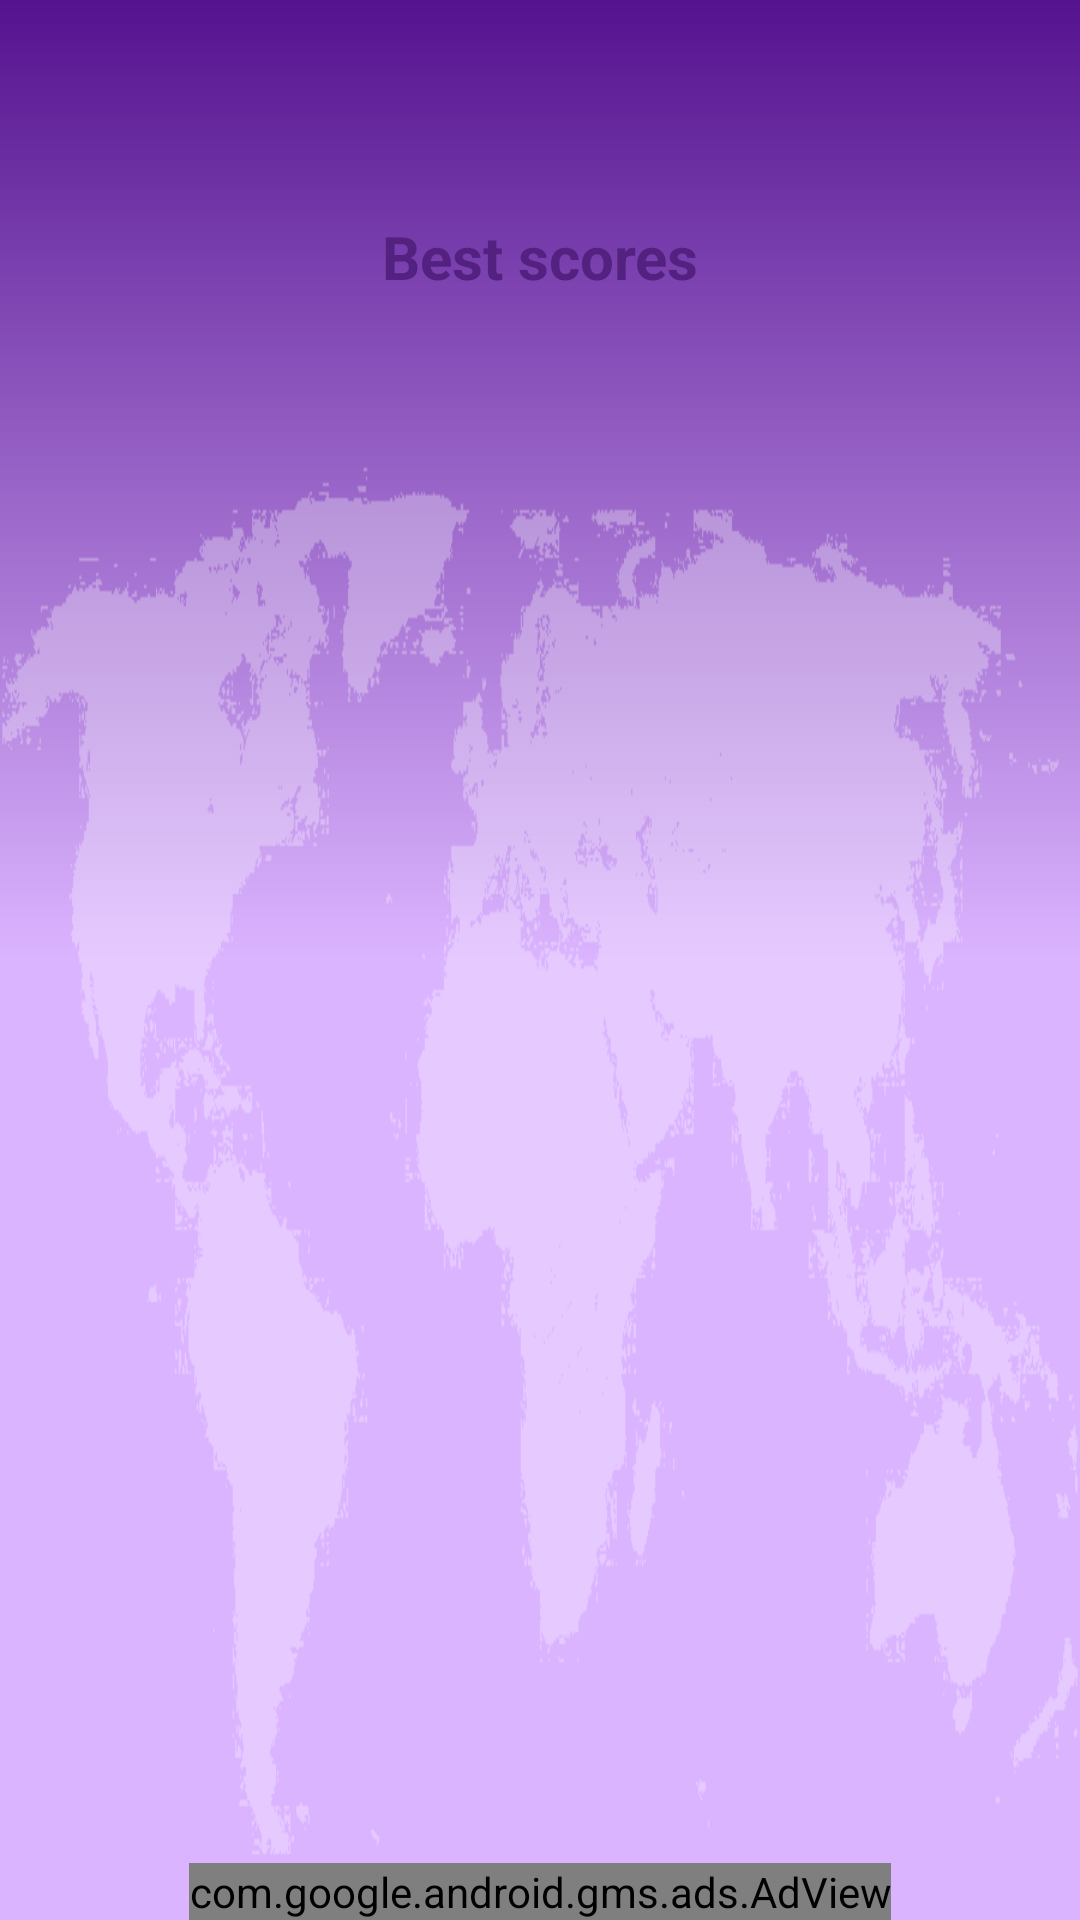

Layout XML and referenced resources for this Android screen:
<!-- AndroidManifest.xml: application theme AppTheme -->
<!-- res/layout/ranking_fragment.xml -->
<?xml version="1.0" encoding="utf-8"?>
<androidx.constraintlayout.widget.ConstraintLayout
    xmlns:android="http://schemas.android.com/apk/res/android"
    xmlns:app="http://schemas.android.com/apk/res-auto"
    xmlns:tools="http://schemas.android.com/tools"
    android:layout_width="match_parent"
    android:layout_height="match_parent"
    tools:context=".ui.ranking.RankingFragment">

    <androidx.cardview.widget.CardView
        android:id="@+id/cardScore"
        android:layout_width="match_parent"
        android:layout_height="0dp"
        android:layout_marginTop="60dp"
        android:layout_marginStart="12dp"
        android:layout_marginEnd="12dp"
        app:layout_constraintTop_toTopOf="parent"
        app:layout_constraintStart_toStartOf="parent"
        app:layout_constraintEnd_toEndOf="parent"
        app:layout_constraintBottom_toTopOf="@+id/adViewRanking"
        app:cardCornerRadius="16dp"
        app:cardBackgroundColor="@android:color/transparent"
        app:cardElevation="0dp">

        <ImageView
            android:layout_width="match_parent"
            android:layout_height="match_parent"
            android:src="@drawable/dialog_background"
            android:scaleType="centerCrop"
            android:contentDescription="@string/score_image_background" />

        <TextView
            android:id="@+id/textDescription"
            android:layout_width="match_parent"
            android:layout_height="wrap_content"
            android:text="@string/best_points"
            android:textAppearance="@style/Bold.TextColor.Large"
            android:gravity="center"
            android:layout_marginTop="12dp"
            app:layout_constraintTop_toTopOf="parent"
            app:layout_constraintStart_toStartOf="parent"
            app:layout_constraintEnd_toEndOf="parent" />

        <androidx.recyclerview.widget.RecyclerView
            android:id="@+id/recyclerviewRanking"
            android:layout_width="match_parent"
            android:layout_height="wrap_content"
            android:layout_marginTop="60dp"
            android:orientation="vertical"
            app:layoutManager="androidx.recyclerview.widget.GridLayoutManager"
            tools:listitem="@layout/item_ranking_user" />

    </androidx.cardview.widget.CardView>


    <ImageView
        android:id="@+id/imagenLoading"
        android:layout_width="0dp"
        android:layout_height="60dp"
        tools:src="@drawable/world_loading"
        android:layout_gravity="center"
        android:translationZ="2dp"
        app:layout_constraintTop_toTopOf="parent"
        app:layout_constraintBottom_toBottomOf="parent"
        app:layout_constraintStart_toStartOf="parent"
        app:layout_constraintEnd_toEndOf="parent"
        android:contentDescription="@string/loading_image" />

    <com.google.android.gms.ads.AdView
        xmlns:ads="http://schemas.android.com/apk/res-auto"
        android:id="@+id/adViewRanking"
        android:layout_width="wrap_content"
        android:layout_height="wrap_content"
        ads:adSize="FULL_BANNER"
        ads:adUnitId="@string/admob_banner_test_id"
        app:layout_constraintBottom_toBottomOf="parent"
        app:layout_constraintStart_toStartOf="parent"
        app:layout_constraintEnd_toEndOf="parent" />
</androidx.constraintlayout.widget.ConstraintLayout>
<!-- resources referenced by this layout -->
<resources>
  <string name="best_points">Best scores</string>
  <string name="loading_image">loading</string>
  <string name="score_image_background">background</string>
  <style name="Bold.TextColor.Large">
          <item name="android:textSize">@dimen/large</item>
      </style>
  <style name="AppTheme" parent="Theme.AppCompat.Light.DarkActionBar">
          <item name="colorPrimary">@color/colorPrimary</item>
          <item name="colorPrimaryDark">@color/colorPrimaryDark</item>
          <item name="colorAccent">@color/colorAccent</item>
          <item name="windowNoTitle">true</item>
          <item name="android:windowDrawsSystemBarBackgrounds">false</item>
          <item name="android:statusBarColor">@android:color/transparent</item>
          <item name="android:windowBackground">@drawable/background</item>
          <item name="android:windowAnimationStyle">@style/ActivityAnimation</item>
          <item name="android:buttonStyle">@style/whiteButton</item>
      </style>
  <dimen name="large">20sp</dimen>
  <color name="colorPrimary">#7C3925</color>
  <color name="colorPrimaryDark">#512618</color>
  <color name="colorAccent">#3F51B5</color>
  <!-- drawable background (drawable) -->
  <?xml version="1.0" encoding="utf-8"?>
  <layer-list xmlns:android="http://schemas.android.com/apk/res/android" >
  
      <item
          android:drawable="@drawable/gradient"
          android:gravity="fill"/>
  
      <item
          android:gravity="bottom"
          android:drawable="@drawable/world" />
  
  </layer-list>
  <style name="ActivityAnimation" parent="@android:style/Animation.Activity">
          <item name="android:activityOpenEnterAnimation">@anim/slide_in_right</item>
          <item name="android:activityCloseExitAnimation">@anim/slide_out_right</item>
      </style>
  <style name="whiteButton" parent="Bold.TextColor.Medium">
          <item name="android:background">@drawable/selector_with_radius_button</item>
          <item name="android:textAlignment">center</item>
          <item name="android:gravity">center</item>
          <item name="android:textColor">@color/white</item>
      </style>
  <!-- drawable gradient (drawable) -->
  <?xml version="1.0" encoding="utf-8"?>
  <shape xmlns:android="http://schemas.android.com/apk/res/android">
      <gradient
          android:type="linear"
          android:startColor="@color/gradientTop"
          android:endColor="@color/gradientBottom"
          android:centerColor="@color/gradientBottom"
          android:angle="-90"/>
  </shape>
  <style name="Bold.TextColor.Medium">
          <item name="android:textSize">@dimen/medium</item>
      </style>
  <color name="white">#FFFFFF</color>
  <color name="gradientTop">#55138F</color>
  <color name="gradientBottom">#DBB4FF</color>
  <dimen name="medium">18sp</dimen>
  <!-- drawable button_radius_pressed (drawable) -->
  <?xml version="1.0" encoding="utf-8"?>
  <shape xmlns:android="http://schemas.android.com/apk/res/android"
      android:shape="rectangle">
      <corners android:radius="45dp"/>
      <solid android:color="@color/gradientBottom"/>
  </shape>
  <!-- drawable button_radius (drawable) -->
  <?xml version="1.0" encoding="utf-8"?>
  <shape xmlns:android="http://schemas.android.com/apk/res/android"
      android:shape="rectangle">
      <corners android:radius="45dp"/>
      <solid android:color="@color/gradientTop"/>
  </shape>
</resources>
